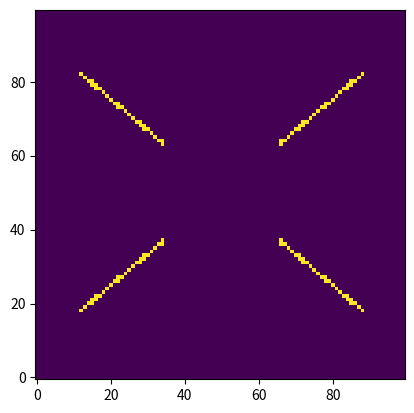
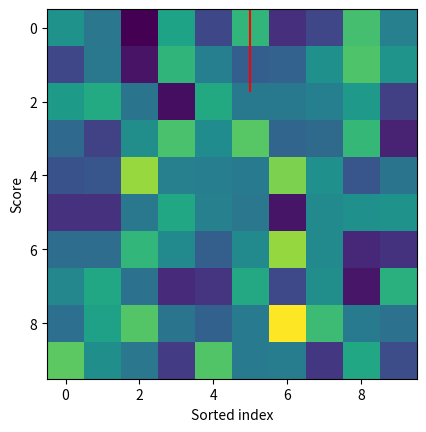

Python code for these plots, in order:
#!/usr/bin/env python3
# -*- coding: utf-8 -*-
"""
Created on Thu Dec 15 13:47:57 2022

@author: nbadolo
"""


# -*- coding: utf-8 -*-
"""
Created on Sun Sep 11 15:33:27 2016

@author: jmilli
"""

import numpy as np
from scipy.ndimage import fourier_shift,interpolation
import matplotlib.pyplot as plt

def distance_array(shape,centerx=None,centery=None,verbose=True,fullOutput=False):
    """
    Creates a 2d array with the distance from the center of the frame.
    Input: 
        - shape: a tuple indicating the desired shape of the output array, e.g. (100,100)
                The 1st dim refers to the y dimension and the 2nd to the x dimension
        - centerx: the center of the frame from which to compute the distance from
                    by default shape[1]/2 (integer division). Accepts numerical value
        - centery: same for the y dimension
        - verbose: to print a warning for even dimensions
        - fullOutput: if True returns the distance array and in addition the 2d array
                    of x values and y values in 2nd and 3rd ouptuts.
    """
    if len(shape) != 2 :
        raise ValueError('The shape must be a tuple of 2 elements for the y and x dimension!')
    if centerx == None:
        centerx = shape[1]//2
        if np.mod(shape[1],2) == 0 and verbose:
            print('The X dimension is even ({0:d}), the center is assumed to be in {1:d}. Use the option centerx={2:.1f} if the center is between 4 pixels'.format(shape[1],centerx,shape[1]/2.-0.5))
        if np.mod(shape[1],2) == 1 and verbose:
            print('The X dimension is odd ({0:d}), the center is assumed to be in {1:d}'.format(shape[1],centerx))
    if centery == None:
        centery = shape[0]//2
        if np.mod(shape[0],2) == 0 and verbose:
            print('The Y dimension is even ({0:d}), the center is assumed to be in {1:d}. Use the option centery={2:.1f} if the center is between 4 pixels'.format(shape[0],centery,shape[0]/2.-0.5))
        if np.mod(shape[0],2) == 1 and verbose:
            print('The Y dimension is odd ({0:d}), the center is assumed to be in {1:d}'.format(shape[0],centery))
    x_array = np.arange(shape[1])-centerx
    y_array = np.arange(shape[0])-centery
    xx_array,yy_array=np.meshgrid(x_array,y_array)
    dist_center = np.abs(xx_array+1j*yy_array)
    if fullOutput:
        return dist_center,xx_array,yy_array
    return dist_center

def angle_array(shape,centerx=None,centery=None,verbose=True,fullOutput=False):
    """
    Creates a 2d array with the angle in rad (0 is North, then the array is positive going East
    and becomes negative after we pass South).
    Input: 
        - shape: a tuple indicating the desired shape of the output array, e.g. (100,100)
                The 1st dim refers to the y dimension and the 2nd to the x dimension
        - centerx: the center of the frame from which to compute the distance from
                    by default shape[1]/2 (integer division). Accepts numerical value
        - centery: same for the y dimension
        - verbose: to print a warning for even dimensions
        - fullOutput: if True returns the angle array and in addition the 2d array
                    of x values and y values in 2nd and 3rd ouptuts.
    """
    if len(shape) != 2 :
        raise ValueError('The shape must be a tuple of 2 elements for the y and x dimension!')
    if centerx == None:
        centerx = shape[1]//2
        if np.mod(shape[1],2) == 0 and verbose:
            print('The X dimension is even ({0:d}), the center is assumed to be in {1:d}'.format(shape[1],centerx))
    if centery == None:
        centery = shape[0]//2
        if np.mod(shape[0],2) == 0 and verbose:
            print('The Y dimension is even ({0:d}), the center is assumed to be in {1:d}'.format(shape[0],centery))
    x_array = np.arange(shape[1])-centerx
    y_array = np.arange(shape[0])-centery
    xx_array,yy_array=np.meshgrid(x_array,y_array)
    theta = -np.arctan2(xx_array,yy_array)
    if fullOutput:
        return theta,xx_array,yy_array
    return theta


def angleN_array(shape,centerx=None,centery=None,verbose=True,fullOutput=False):
    """
    Creates a 2d array with the angle in rad (0 is North, then the array is positive going East
    and becomes negative after we pass South) according to Shmid.
    Input: 
        - shape: a tuple indicating the desired shape of the output array, e.g. (100,100)
                The 1st dim refers to the y dimension and the 2nd to the x dimension
        - centerx: the center of the frame from which to compute the distance from
                    by default shape[1]/2 (integer division). Accepts numerical value
        - centery: same for the y dimension
        - verbose: to print a warning for even dimensions
        - fullOutput: if True returns the angle array and in addition the 2d array
                    of x values and y values in 2nd and 3rd ouptuts.
    """
    if len(shape) != 2 :
        raise ValueError('The shape must be a tuple of 2 elements for the y and x dimension!')
    if centerx == None:
        centerx = shape[1]//2
        if np.mod(shape[1],2) == 0 and verbose:
            print('The X dimension is even ({0:d}), the center is assumed to be in {1:d}'.format(shape[1],centerx))
    if centery == None:
        centery = shape[0]//2
        if np.mod(shape[0],2) == 0 and verbose:
            print('The Y dimension is even ({0:d}), the center is assumed to be in {1:d}'.format(shape[0],centery))
    x_array = np.arange(shape[1])-centerx
    y_array = np.arange(shape[0])-centery
    xx_array,yy_array=np.meshgrid(x_array,y_array)
    theta = np.arctan2(xx_array,yy_array) # Only tne minus changed here
    if fullOutput:
        return theta,xx_array,yy_array
    return theta




def spider_mask(shape,centerx=None,centery=None,rmin=0,rmax=None,\
                NE=True,NW=True,hwidth=4,verbose=True,fullOutput=False):
    """
    Create a binary mask for the diffraction patter of the spiders
    Input:
        - shape: a tuple indicating the desired shape of the output array, e.g. (100,100)
                The 1st dim refers to the y dimension and the 2nd to the x dimension
        - centerx: the center of the frame from which to compute the distance from
                    by default shape[1]/2 (integer division). Accepts numerical value
        - centery: same for the y dimension
        - rmin: the minimum radius where the mask starts
        - rmax: the maximum radius where the mask starts
        - NE (respectively NW): whether the mask includes the North-East spider
            (respectively North-West)
        - hwidth: half-width of the spider in pixel
        - verbose: to print a warning for even dimensions        
        - fullOutput: if True returns the mask for the NE and SW spiders.
    """
    if len(shape) != 2 :
        raise ValueError('The shape must be a tuple of 2 elements for the y and x dimension!')
    if centerx == None:
        centerx = shape[1]//2
        if np.mod(shape[1],2) == 0 and verbose:
            print('The X dimension is even ({0:d}), the center is assumed to be in {1:d}. Use the option centerx={2:.1f} if the center is between 4 pixels'.format(shape[1],centerx,shape[1]/2.-0.5))
        if np.mod(shape[1],2) == 1 and verbose:
            print('The X dimension is odd ({0:d}), the center is assumed to be in {1:d}'.format(shape[1],centerx))
    if centery == None:
        centery = shape[0]//2
        if np.mod(shape[0],2) == 0 and verbose:
            print('The Y dimension is even ({0:d}), the center is assumed to be in {1:d}. Use the option centery={2:.1f} if the center is between 4 pixels'.format(shape[0],centery,shape[0]/2.-0.5))
        if np.mod(shape[0],2) == 1 and verbose:
            print('The Y dimension is odd ({0:d}), the center is assumed to be in {1:d}'.format(shape[0],centery))
    x_array = np.arange(shape[1])-centerx
    y_array = np.arange(shape[0])-centery
    xx_array,yy_array=np.meshgrid(x_array,y_array)
    dist_center = np.abs(xx_array+1j*yy_array)
    # the normal vector to the spider NE has coordinates (Y,X) = (sin(50),-cos(50))
    spider_pa_rad = np.deg2rad(50.)
    normal_vect_spider_NE_xy = np.array((np.cos(spider_pa_rad),np.sin(spider_pa_rad)))
    dist_to_spider_NE = np.abs(xx_array*normal_vect_spider_NE_xy[0]+yy_array*normal_vect_spider_NE_xy[1])
    mask_NE = np.logical_and(dist_to_spider_NE<hwidth,dist_center>=rmin)
    if rmax is not None:
        mask_NE = np.logical_and(mask_NE,dist_center<=rmax)
    normal_vect_spider_NW_xy = np.array((-np.cos(spider_pa_rad),np.sin(spider_pa_rad)))
    dist_to_spider_NW = np.abs(xx_array*normal_vect_spider_NW_xy[0]+yy_array*normal_vect_spider_NW_xy[1])
    mask_NW = np.logical_and(dist_to_spider_NW<hwidth,dist_center>=rmin)
    if rmax is not None:
        mask_NW = np.logical_and(mask_NW,dist_center<=rmax)
    if fullOutput:
        return mask_NE,mask_NW
    else:
        return np.logical_or(mask_NE,mask_NW)

def spider_mask_any_pa(shape,centerx=None,centery=None,rmin=0,rmax=None,\
                pa=40,hwidth=4,verbose=True):
    """
    Create a binary mask for the diffraction patter of the spiders
    Input:
        - shape: a tuple indicating the desired shape of the output array, e.g. (100,100)
                The 1st dim refers to the y dimension and the 2nd to the x dimension
        - centerx: the center of the frame from which to compute the distance from
                    by default shape[1]/2 (integer division). Accepts numerical value
        - centery: same for the y dimension
        - rmin: the minimum radius where the mask starts
        - rmax: the maximum radius where the mask starts
        - pa: the position angle of the spider. By default it is -40º
        - verbose: to print a warning for even dimensions        
    """
    if len(shape) != 2 :
        raise ValueError('The shape must be a tuple of 2 elements for the y and x dimension!')
    if centerx == None:
        centerx = shape[1]//2
        if np.mod(shape[1],2) == 0 and verbose:
            print('The X dimension is even ({0:d}), the center is assumed to be in {1:d}. Use the option centerx={2:.1f} if the center is between 4 pixels'.format(shape[1],centerx,shape[1]/2.-0.5))
        if np.mod(shape[1],2) == 1 and verbose:
            print('The X dimension is odd ({0:d}), the center is assumed to be in {1:d}'.format(shape[1],centerx))
    if centery == None:
        centery = shape[0]//2
        if np.mod(shape[0],2) == 0 and verbose:
            print('The Y dimension is even ({0:d}), the center is assumed to be in {1:d}. Use the option centery={2:.1f} if the center is between 4 pixels'.format(shape[0],centery,shape[0]/2.-0.5))
        if np.mod(shape[0],2) == 1 and verbose:
            print('The Y dimension is odd ({0:d}), the center is assumed to be in {1:d}'.format(shape[0],centery))
    x_array = np.arange(shape[1])-centerx
    y_array = np.arange(shape[0])-centery
    xx_array,yy_array=np.meshgrid(x_array,y_array)
    dist_center = np.abs(xx_array+1j*yy_array)
    # the normal vector to the spider NE has coordinates (Y,X) = (sin(50),-cos(50))
    spider_pa_rad = np.deg2rad(pa)
    normal_vect_spider_NE_xy = np.array((np.cos(spider_pa_rad),np.sin(spider_pa_rad)))
    dist_to_spider_NE = np.abs(xx_array*normal_vect_spider_NE_xy[0]+yy_array*normal_vect_spider_NE_xy[1])
    mask_NE = np.logical_and(dist_to_spider_NE<hwidth,dist_center>=rmin)
    if rmax is not None:
        mask_NE = np.logical_and(mask_NE,dist_center<=rmax)

    spider_NW_pa_rad = np.deg2rad(pa+80)
    normal_vect_spider_NW_xy = np.array((np.cos(spider_NW_pa_rad),np.sin(spider_NW_pa_rad)))
    dist_to_spider_NW = np.abs(xx_array*normal_vect_spider_NW_xy[0]+yy_array*normal_vect_spider_NW_xy[1])
    mask_NW = np.logical_and(dist_to_spider_NW<hwidth,dist_center>=rmin)
    if rmax is not None:
        mask_NW = np.logical_and(mask_NW,dist_center<=rmax)
    return np.logical_or(mask_NE,mask_NW)

def shift_image_nofft(image,dx,dy,verbose=True):
    """ 
    Shifts an 2d array by dx, dy.  
    If dx is positive, the image is shifted to the right
    If dy is positive, the image is shifted up.
    """
    if not image.ndim == 2:
        raise TypeError ('Input array is not a frame or 2d array')
    if isinstance(dx, (list, tuple, np.ndarray)) or isinstance(dy, (list, tuple, np.ndarray)):
            if len(dx)>1 or len(dy)>1:
                raise TypeError ('Input shift dx or dy is not a one-element list')
            else:
                dx = dx[0]
                dy = dy[0]
    image = np.array(image,dtype=np.float)
    if np.any(~np.isfinite(image)):
        if verbose:
            print('Warning {0:d} pixels with nan values were set to 0'.format(np.sum(~np.isfinite(image))))        
        image[~np.isfinite(image)]=0
    image_shifted = interpolation.shift(image, (dy,dx),order=3,prefilter=True)
    return image_shifted

def shift_cube_nofft(cube,dx,dy,verbose=True):
    """ 
    Shifts a cube by dx, dy. dx and dy can be either 2 lists or 2 floats if the 
    shift is the same for all frames.    
    If dx is positive, the image is shifted to the right
    If dy is positive, the image is shifted up.
    """
    if cube.ndim == 2:
        if isinstance(dx, (list, tuple, np.ndarray)) or isinstance(dy, (list, tuple, np.ndarray)):
            return shift_image(cube,dx,dy)
    elif not cube.ndim == 3:
        raise TypeError ('Input array is not a cube')
    nb_frames = cube.shape[0]
    if isinstance(dx, (float,int,complex)):
        dx = np.ones(nb_frames)*dx
    if isinstance(dy, (float,int,complex)):
        dy = np.ones(nb_frames)*dy
    if len(dx)!= nb_frames or len(dy)!=nb_frames:
        raise TypeError ('Input list of shifts has not the same length as the number of frames')
    cube_shifted = np.zeros_like(cube)
    if np.any(~np.isfinite(cube)):
        if verbose:
            print('Warning {0:3.1f}% pixels with nan values were set to 0'.format(\
                  np.sum(~np.isfinite(cube))*100./(cube.shape[0]*cube.shape[1]*cube.shape[2])))
    for i in range(nb_frames):
        cube_shifted[i,:,:] = shift_image_nofft(cube[i,:,:],dx[i],dy[i],verbose=False)
    return cube_shifted


def shift_image(image,dx,dy,verbose=True):
    """ 
    Shifts an 2d array by dx, dy.  
    If dx is positive, the image is shifted to the right
    If dy is positive, the image is shifted up.
    """
    if not image.ndim == 2:
        raise TypeError ('Input array is not a frame or 2d array')
    if isinstance(dx, (list, tuple, np.ndarray)) or isinstance(dy, (list, tuple, np.ndarray)):
            if len(dx)>1 or len(dy)>1:
                raise TypeError ('Input shift dx or dy is not a one-element list')
            else:
                dx = dx[0]
                dy = dy[0]
    image = np.array(image,dtype=np.float)
    if np.any(~np.isfinite(image)):
        if verbose:
            print('Warning {0:d} pixels with nan values were set to 0'.format(np.sum(~np.isfinite(image))))        
        image[~np.isfinite(image)]=0
    image_shifted = fourier_shift(np.fft.fftn(image), (dy,dx))
    image_shifted = np.fft.ifftn(image_shifted)
    image_shifted = image_shifted.real
    return image_shifted

def shift_cube(cube,dx,dy,verbose=True):
    """ 
    Shifts a cube by dx, dy. dx and dy can be either 2 lists or 2 floats if the 
    shift is the same for all frames.    
    If dx is positive, the image is shifted to the right
    If dy is positive, the image is shifted up.
    """
    if cube.ndim == 2:
        if isinstance(dx, (list, tuple, np.ndarray)) or isinstance(dy, (list, tuple, np.ndarray)):
            return shift_image(cube,dx,dy)
    elif not cube.ndim == 3:
        raise TypeError ('Input array is not a cube')
    nb_frames = cube.shape[0]
    if isinstance(dx, (float,int,complex)):
        dx = np.ones(nb_frames)*dx
    if isinstance(dy, (float,int,complex)):
        dy = np.ones(nb_frames)*dy
    if len(dx)!= nb_frames or len(dy)!=nb_frames:
        raise TypeError ('Input list of shifts has not the same length as the number of frames')
    cube_shifted = np.zeros_like(cube)
    if np.any(~np.isfinite(cube)):
        if verbose:
            print('Warning {0:3.1f}% pixels with nan values were set to 0'.format(\
                  np.sum(~np.isfinite(cube))*100./(cube.shape[0]*cube.shape[1]*cube.shape[2])))
    for i in range(nb_frames):
        cube_shifted[i,:,:] = shift_image(cube[i,:,:],dx[i],dy[i],verbose=False)
    return cube_shifted

##test of the implementation of the shift
#import vip
#ds9 = vip.fits.vipDS9()
#test = np.random.randn(2,20,40)
#print(np.any(~np.isfinite(test)))
#test[0,1,1]=np.nan
#test[0,5,:]=np.nan
#print(np.any(~np.isfinite(test)))
#test[:,10,:]=2
#test[:,:,10]=2
#ds9.display(test)
#test_shifted = shift_cube(test,3.,3.1,verbose=True)
#ds9.display(test,test_shifted)

def bin_array(array,binned_indices,func=np.mean):
    """
    Given a 1D-array and an integer array (binned_indices) containing the 
    new indices of the elements to be binned together, returns the binned 1D array.
    For example:
        array = [0,1,2,3,4,5,6,7,8]
        binned_indices = [0,0,0,1,1,2,-1,2]
        then binned_array = [mean([0,1,2,4]),mean([4,5]),mean([6,7,8])] if method='mean'
    Input:
        - array: a 1D array
        - binned_indices: a 1D integer array of same length as array containing 
                the new indices of the elements of the original array to be binned 
                together. Any negative index is considered as a bad daa and ignored
        - func: np.mean by default (can be changed to np.median or any other function
    Output:
        - binner_array: the rebinned array of length max(binned_indices)
    """
    nb = len(array)
    array = np.asarray(array)
    if len(binned_indices)!=nb:
        raise IndexError('The input array "binned_indices" must have the same length as "array"')
    unique_entries,unique_indices,unique_counts=np.unique(binned_indices,return_index=True,return_counts=True)
    good_indices = unique_entries>=0
    unique_entries = unique_entries[good_indices]
    unique_indices = unique_indices[good_indices]
    unique_counts = unique_counts[good_indices]
    nb_rebinned = np.max(unique_entries)+1
    # unique_entries should be a list of integers from 0 to nb_rebinned.
    if not np.all(unique_entries==np.arange(nb_rebinned)):
        raise IndexError('The input array "binned_indices" must contain all integers from 0 to len(binned_array)-1')
    binned_array = np.ndarray((nb_rebinned),dtype=float)
    for new_index in unique_entries:
        if unique_counts[new_index]==1:
            binned_array[new_index] = unique_entries[new_index]
        else:
            test_array = np.ndarray((nb),dtype=int)
            test_array.fill(new_index)
            id_to_bin = (binned_indices==test_array)
            binned_array[new_index] = func(array[id_to_bin])
    return binned_array            

#array = [0,1,2,3,4,5,6,7,8]
#binned_indices = [-2,0,0,1,1,2,2,2,1]
#binned_array =bin_array(array,binned_indices)
#print(binned_array)
#then binned_array = [mean([0,1,2,4]),mean([4,5]),mean([6,7,8])] if method='mean'


def bin_cube(cube,binned_indices,func=np.mean):
    """
    Given a cube of frames and an integer array (binned_indices) containing the 
    new indices of the frames to be binned together, returns the binned cube.
    Input:
        - cube: a 3D array
        - binned_indices: a 1D integer array of same length as array containing 
                the new indices of the elements of the original array to be binned 
                together. Any negative index is considered as a bad daa and ignored
        - func: np.mean by default (can be changed to np.median or any other function
                    accepting the option axis=0
    Output:
        - binned_cube: the rebinned cube of length max(binned_indices) along axis 0
    """
    nb = cube.shape[0]
    cube = np.asarray(cube)
    if len(binned_indices)!=nb:
        raise IndexError('The input array "binned_indices" must be of length cube.shape[0]')
    unique_entries,unique_indices,unique_counts=np.unique(binned_indices,return_index=True,return_counts=True)
    good_indices = unique_entries>=0
    unique_entries = unique_entries[good_indices]
    unique_indices = unique_indices[good_indices]
    unique_counts = unique_counts[good_indices]
    nb_rebinned = np.max(unique_entries)+1
    # unique_entries should be a list of integers from 0 to nb_rebinned.
    if not np.all(unique_entries==np.arange(nb_rebinned)):
        raise IndexError('The input array "binned_indices" must contain all integers from 0 to len(binned_array)-1')
    binned_cube = np.ndarray((nb_rebinned,cube.shape[1],cube.shape[2]),dtype=float)
    for new_index in unique_entries:
        if unique_counts[new_index]==1:
            binned_cube[new_index,:,:] = cube[new_index,:,:]
        else:
            test_array = np.ndarray((nb),dtype=int)
            test_array.fill(new_index)
            id_to_bin = (binned_indices==test_array)
            binned_cube[new_index,:,:] = func(cube[id_to_bin,:,:],axis=0)
    return binned_cube            

#import vip
#ds9 = vip.fits.vipDS9()
#cube = np.random.randn(9,40,40)
#cube[3,:,:] = 10
#binned_indices = [3,0,0,1,1,2,2,2,1]
#binned_cube =bin_cube(cube,binned_indices)
#ds9.display(cube,binned_cube)

def make_binned_indices(score,rebin,extrareject=0,plot=True):
    """
    Given a score (highest is better), we make a array of indices to rebin the data 
    """
    nb=len(score)
    nb_reject = np.mod(nb,rebin)
    nb_rebinned = nb//rebin
    if nb_reject==0:
        print('You can use the whole array or reject k*{1:d} elements'.format(nb_reject,rebin))
    else:
        print('You can reject {0:d} elements or any {0:d}+k*{1:d} elements'.format(nb_reject,rebin))
    sorted_score = sorted(score)
    rebinned_sorted_score = np.ndarray((nb_rebinned))
    for i in np.arange(nb_reject,nb,rebin):
        rebinned_sorted_score[i//rebin] = np.mean(sorted_score[i:i+rebin])
    if plot:
        plt.close(1)
        plt.figure(1)
        plt.plot(sorted_score,'b-',label='original score')
        plt.plot(np.arange(nb_reject,nb,rebin)+rebin*0.5,rebinned_sorted_score,'g-',label='rebinned score')
        for k in range(5):
            plt.plot(np.zeros(2)+nb_reject+k*rebin,[np.min(score),np.max(score)],'r-')
        plt.ylabel('Score')
        plt.xlabel('Sorted index')
    print('You decided to reject {0:d} frames. Use the keyword extrareject=0,1 or 2 if you want exclude {1:d},{2:d} or {3:d} frames'.format(nb_reject+extrareject*rebin,nb_reject,nb_reject+rebin,nb_reject+2*rebin))
    threshold = sorted_score[nb_reject+extrareject*rebin]
    id_to_keep = score>=threshold
    if np.all(id_to_keep):
        return np.arange(nb)//rebin
    else:
        binned_indices = np.ndarray((nb),dtype=int)
        indices_good = 0
        for i,s in enumerate(score):
            if s>=threshold:
                binned_indices[i]=indices_good//rebin
                indices_good = indices_good+1
            else:
                binned_indices[i]=-1
    return binned_indices

def subtract_median(image,row=True,column=False):
    """
    Computes the median in each row/column/depth and subtracts it. 
    This can be useful to get rid of some electronic
    noise
    Input:
        - image: a 2D image or a 3D cube
        - row: if True removes the median value of each row
        - column: if True removes the median value of each column
    Output:
        - the filtered image
    """
    if image.ndim==2:
        if row:
            filtered_image = image - np.nanmedian(image,axis=1, keepdims=True)
        if column:
            filtered_image = image - np.nanmedian(image,axis=0, keepdims=True)      
    elif image.ndim==3:
        if row:
            filtered_image = image - np.nanmedian(image,axis=2, keepdims=True)
        if column:
            filtered_image = image - np.nanmedian(image,axis=1, keepdims=True)      
    else:
        raise TypeError('The input array "image" must be a 2D or 3D numpy array')
    return filtered_image
            
if __name__ == "__main__":
    score = np.random.randn(40)
    binned_indices = make_binned_indices(score,7,plot=True)
    print(binned_indices)
    binned_array =bin_array(score,binned_indices)
    print(binned_array)


    cube = np.random.rand(2,10,10) 
    cube[0,3,:] += 2
    filtered_cube = subtract_median(cube,row=True,column=False)
    plt.figure(0)
    plt.imshow(cube[0,:,:])
    plt.figure(1)
    plt.imshow(filtered_cube[0,:,:])

    dist_spider = spider_mask((100,100),hwidth=0.5,rmax=50,rmin=20)
    plt.figure(0)
    plt.imshow(dist_spider,origin='lower')
    

    mask_spider_test = spider_mask_any_pa((400,400),centerx=200,centery=200,rmin=100,rmax=200,\
                pa=-40,hwidth=4,verbose=True)

#    image = np.random.rand(10,10) 
#    image[3,:] += 2
#    filtered_image = subtract_median(image,row=False,column=True)
#    plt.figure(0)
#    plt.imshow(image)
#    plt.figure(1)
#    plt.imshow(filtered_image)

#cube[3,:,:] = 10
#binned_indices = [3,0,0,1,1,2,2,2,1]
#binned_cube =bin_cube(cube,binned_indices)
#ds9.display(cube,binned_cube)